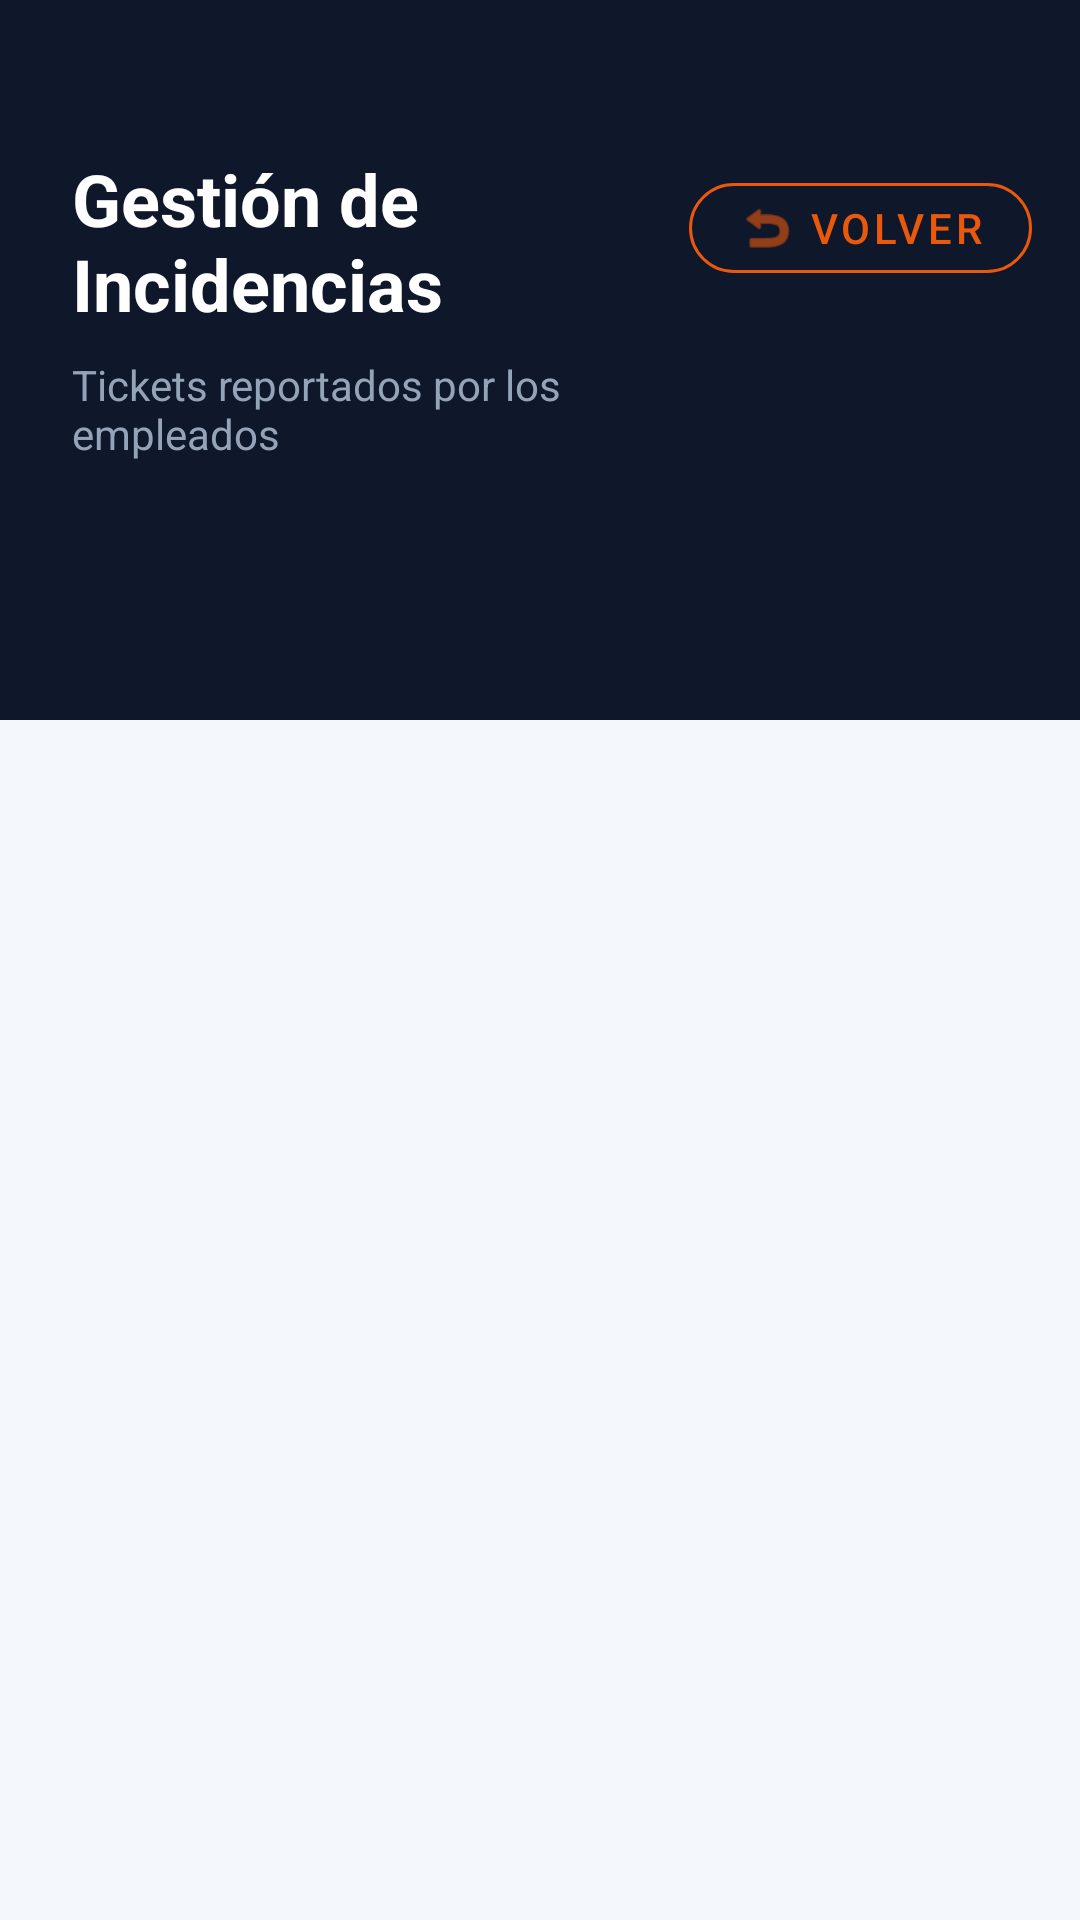

Here is an Android app screen rendered from its layout file. Give the layout XML and the strings, colors and styles it references.
<!-- AndroidManifest.xml: application theme Theme.ControlPresencia -->
<!-- res/layout/fragment_admin_incidencias.xml -->
<?xml version="1.0" encoding="utf-8"?>
<androidx.constraintlayout.widget.ConstraintLayout xmlns:android="http://schemas.android.com/apk/res/android"
    xmlns:app="http://schemas.android.com/apk/res-auto"
    xmlns:tools="http://schemas.android.com/tools"
    android:layout_width="match_parent"
    android:layout_height="match_parent"
    android:background="@color/app_bg"
    tools:context=".ui.admin.AdminIncidenciasFragment">

    <View
        android:id="@+id/headerBgIncidencias"
        android:layout_width="match_parent"
        android:layout_height="240dp"
        android:background="@color/header_bg"
        app:layout_constraintTop_toTopOf="parent" />

    <TextView
        android:id="@+id/tvTituloIncidencias"
        android:layout_width="0dp"
        android:layout_height="wrap_content"
        android:layout_marginStart="24dp"
        android:layout_marginTop="50dp"
        android:layout_marginEnd="16dp"
        android:text="Gestión de Incidencias"
        android:textColor="@color/white"
        android:textSize="24sp"
        android:textStyle="bold"
        app:layout_constraintEnd_toStartOf="@+id/btnVolverAdminIncidencias"
        app:layout_constraintStart_toStartOf="parent"
        app:layout_constraintTop_toTopOf="parent" />

    <TextView
        android:id="@+id/tvSubtituloIncidencias"
        android:layout_width="0dp"
        android:layout_height="wrap_content"
        android:layout_marginStart="24dp"
        android:layout_marginTop="8dp"
        android:layout_marginEnd="16dp"
        android:text="Tickets reportados por los empleados"
        android:textColor="@color/text_header_sub"
        android:textSize="14sp"
        app:layout_constraintEnd_toStartOf="@+id/btnVolverAdminIncidencias"
        app:layout_constraintStart_toStartOf="parent"
        app:layout_constraintTop_toBottomOf="@+id/tvTituloIncidencias" />

    <com.google.android.material.button.MaterialButton
        android:id="@+id/btnVolverAdminIncidencias"
        style="@style/Widget.MaterialComponents.Button.OutlinedButton"
        android:layout_width="wrap_content"
        android:layout_height="42dp"
        android:layout_marginTop="55dp"
        android:layout_marginEnd="16dp"
        android:text="Volver"
        android:textColor="#EA580C"
        app:cornerRadius="20dp"
        app:strokeColor="#EA580C"
        app:strokeWidth="1dp"
        app:icon="@android:drawable/ic_menu_revert"
        app:iconTint="#EA580C"
        app:iconSize="20dp"
        app:layout_constraintEnd_toEndOf="parent"
        app:layout_constraintTop_toTopOf="parent" />

    <ProgressBar
        android:id="@+id/progressBarIncidencias"
        android:layout_width="wrap_content"
        android:layout_height="wrap_content"
        android:elevation="10dp"
        android:visibility="gone"
        app:layout_constraintBottom_toBottomOf="parent"
        app:layout_constraintEnd_toEndOf="parent"
        app:layout_constraintStart_toStartOf="parent"
        app:layout_constraintTop_toTopOf="parent" />

    <androidx.recyclerview.widget.RecyclerView
        android:id="@+id/rvIncidencias"
        android:layout_width="match_parent"
        android:layout_height="0dp"
        android:layout_marginTop="25dp"
        android:clipToPadding="false"
        android:paddingHorizontal="24dp"
        android:paddingBottom="24dp"
        app:layout_constraintBottom_toBottomOf="parent"
        app:layout_constraintTop_toBottomOf="@+id/tvSubtituloIncidencias"
        app:layout_constraintVertical_bias="1.0"
        tools:layout_editor_absoluteX="0dp"
        tools:listitem="@layout/item_incidencia" />

</androidx.constraintlayout.widget.ConstraintLayout>
<!-- res/layout/item_incidencia.xml (included above) -->
<?xml version="1.0" encoding="utf-8"?>
<com.google.android.material.card.MaterialCardView xmlns:android="http://schemas.android.com/apk/res/android"
    xmlns:app="http://schemas.android.com/apk/res-auto"
    android:layout_width="match_parent"
    android:layout_height="wrap_content"
    android:layout_marginHorizontal="8dp"
    android:layout_marginVertical="8dp"
    app:cardBackgroundColor="@color/white"
    app:cardCornerRadius="16dp"
    app:cardElevation="2dp">

    <androidx.constraintlayout.widget.ConstraintLayout
        android:layout_width="match_parent"
        android:layout_height="wrap_content"
        android:padding="16dp">

        <ImageView
            android:id="@+id/ivIconoIncidencia"
            android:layout_width="40dp"
            android:layout_height="40dp"
            android:background="@drawable/ic_launcher_background"
            android:backgroundTint="#FEF3C7"
            android:padding="8dp"
            android:src="@android:drawable/ic_dialog_alert"
            app:layout_constraintStart_toStartOf="parent"
            app:layout_constraintTop_toTopOf="parent"
            app:tint="#F59E0B" />

        <TextView
            android:id="@+id/tvAsuntoIncidencia"
            android:layout_width="0dp"
            android:layout_height="wrap_content"
            android:layout_marginStart="12dp"
            android:layout_marginEnd="16dp"
            android:ellipsize="end"
            android:maxLines="1"
            android:text="Visita Médica"
            android:textColor="@color/text_primary"
            android:textSize="16sp"
            android:textStyle="bold"
            app:layout_constraintEnd_toEndOf="parent"
            app:layout_constraintStart_toEndOf="@+id/ivIconoIncidencia"
            app:layout_constraintTop_toTopOf="@+id/ivIconoIncidencia" />

        <TextView
            android:id="@+id/tvEmpleadoFecha"
            android:layout_width="0dp"
            android:layout_height="wrap_content"
            android:layout_marginStart="12dp"
            android:layout_marginTop="2dp"
            android:text="Juan Pérez • 24 Feb 2026"
            android:textColor="@color/text_secondary"
            android:textSize="12sp"
            app:layout_constraintEnd_toEndOf="@+id/tvAsuntoIncidencia"
            app:layout_constraintStart_toEndOf="@+id/ivIconoIncidencia"
            app:layout_constraintTop_toBottomOf="@+id/tvAsuntoIncidencia" />

        <TextView
            android:id="@+id/tvDescripcionIncidencia"
            android:layout_width="0dp"
            android:layout_height="wrap_content"
            android:layout_marginTop="12dp"
            android:text="Tengo que ir al médico especialista a las 10:30, adjuntaré el justificante cuando llegue."
            android:textColor="@color/text_secondary"
            android:textSize="13sp"
            app:layout_constraintEnd_toEndOf="parent"
            app:layout_constraintStart_toStartOf="@+id/ivIconoIncidencia"
            app:layout_constraintTop_toBottomOf="@+id/tvEmpleadoFecha" />

    </androidx.constraintlayout.widget.ConstraintLayout>
</com.google.android.material.card.MaterialCardView>
<!-- resources referenced by this layout -->
<resources>
  <color name="app_bg">#F4F7FB</color>
  <color name="header_bg">#0F172A</color>
  <color name="text_header_sub">#94A3B8</color>
  <color name="text_primary">#1E293B</color>
  <color name="text_secondary">#64748B</color>
  <color name="white">#FFFFFFFF</color>
  <style name="Theme.ControlPresencia" parent="Theme.Material3.Light.NoActionBar">
          <item name="colorPrimary">#3B82F6</item> <item name="colorPrimaryVariant">@color/header_bg</item>
          <item name="colorOnPrimary">@color/white</item>
  
          <item name="colorSecondary">#F59E0B</item> <item name="colorSecondaryVariant">#F59E0B</item>
          <item name="colorOnSecondary">@color/white</item>
  
          <item name="android:colorBackground">@color/app_bg</item>
  
          <item name="android:statusBarColor">@color/header_bg</item>
          <item name="android:windowLightStatusBar">false</item>
  
          <item name="cardViewStyle">@style/Widget.Material3.CardView.Elevated</item>
      </style>
</resources>
